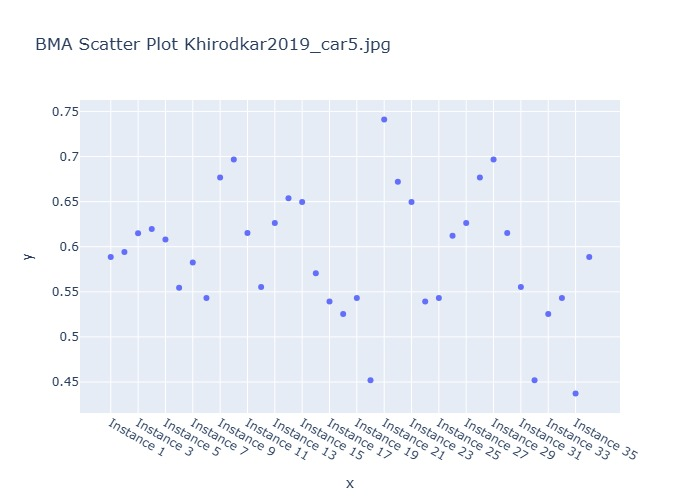

Values plotted in this chart, from the file beside it:
Instance, BMA Weighted Prediction
Instance 1, 0.5886
Instance 2, 0.5942
Instance 3, 0.6149
Instance 4, 0.6196
Instance 5, 0.6081
Instance 6, 0.5544
Instance 7, 0.5824
Instance 8, 0.5432
Instance 9, 0.6767
Instance 10, 0.6967
Instance 11, 0.6152
Instance 12, 0.5553
Instance 13, 0.6263
Instance 14, 0.6537
Instance 15, 0.6496
Instance 16, 0.5705
Instance 17, 0.5392
Instance 18, 0.5255
Instance 19, 0.5432
Instance 20, 0.452
Instance 21, 0.7412
Instance 22, 0.6721
Instance 23, 0.6496
Instance 24, 0.5392
Instance 25, 0.5432
Instance 26, 0.6122
Instance 27, 0.6263
Instance 28, 0.6767
Instance 29, 0.6967
Instance 30, 0.6152
Instance 31, 0.5553
Instance 32, 0.452
Instance 33, 0.5255
Instance 34, 0.5432
Instance 35, 0.4372
All Method BMA Weighted Prediction, 0.5886
